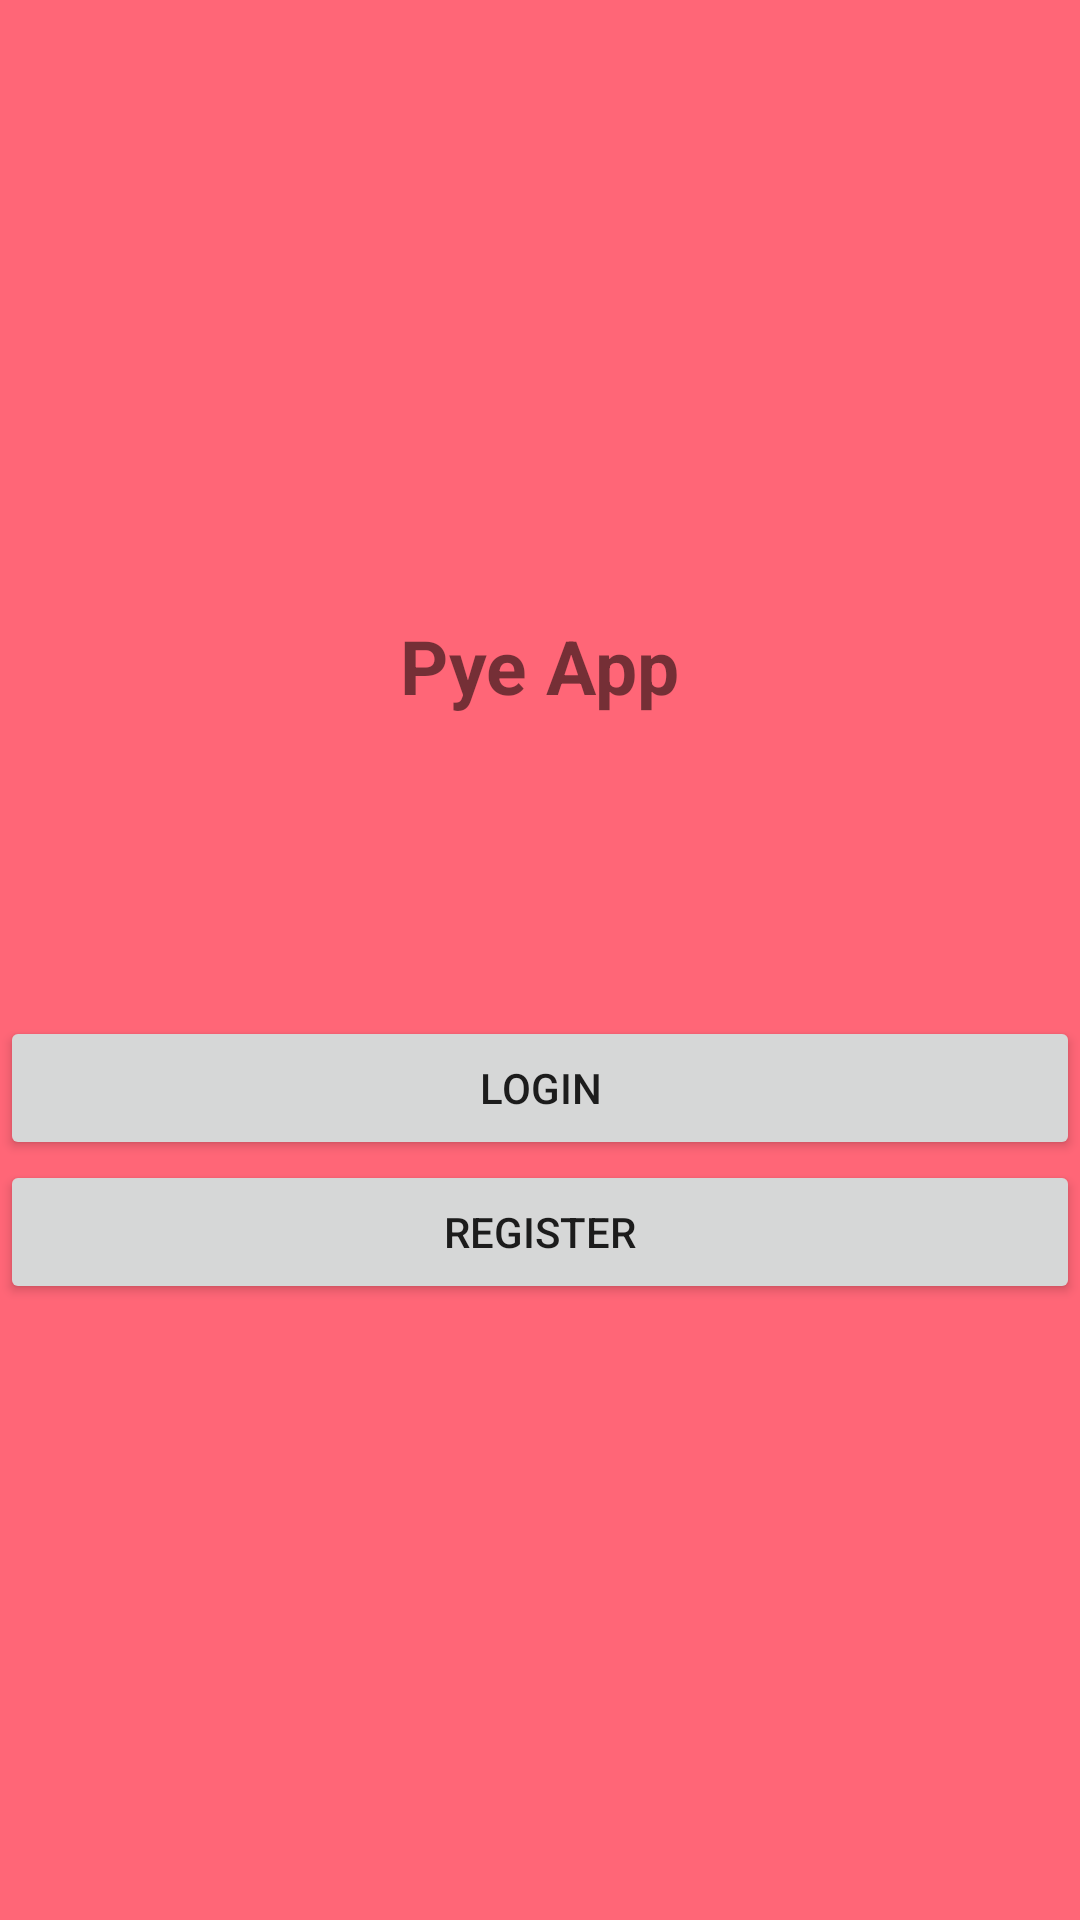

Here is an Android app screen rendered from its layout file. Give the layout XML and the strings, colors and styles it references.
<!-- AndroidManifest.xml: application theme Theme.PyeApp -->
<!-- res/layout/activity_start.xml -->
<?xml version="1.0" encoding="utf-8"?>
<LinearLayout xmlns:android="http://schemas.android.com/apk/res/android"
    xmlns:app="http://schemas.android.com/apk/res-auto"
    xmlns:tools="http://schemas.android.com/tools"
    android:layout_width="match_parent"
    android:gravity="center"
    android:orientation="vertical"
    android:background="#ff6677"
    android:layout_height="match_parent"
    tools:context=".StartActivity">

    <TextView
        android:layout_width="wrap_content"
        android:layout_height="wrap_content"
        android:textSize="25dp"
        android:text="Pye App"
        android:textStyle="bold">
    </TextView>

    <Button
        android:layout_width="match_parent"
        android:layout_height="wrap_content"
        android:layout_marginTop="100dp"
        android:text="login"
        android:id="@+id/login">
    </Button>

    <Button
        android:layout_width="match_parent"
        android:layout_height="wrap_content"
        android:text="Register"
        android:id="@+id/register">
    </Button>
</LinearLayout>
<!-- resources referenced by this layout -->
<resources>
  <style name="Theme.PyeApp" parent="Theme.MaterialComponents.DayNight.NoActionBar">
          
          <item name="colorPrimary">@color/purple_500</item>
          <item name="colorPrimaryVariant">@color/purple_700</item>
          <item name="colorOnPrimary">@color/white</item>
          
          <item name="colorSecondary">@color/teal_200</item>
          <item name="colorSecondaryVariant">@color/teal_700</item>
          <item name="colorOnSecondary">@color/black</item>
          
          <item name="android:statusBarColor">?attr/colorPrimaryVariant</item>
          
      </style>
  <!-- not gathered from this repository: default colours our renderer supplied (Android Studio template values) -->
  <color name="purple_500">#FF6200EE</color>
  <color name="purple_700">#FF3700B3</color>
  <color name="teal_200">#FF03DAC5</color>
  <color name="teal_700">#FF018786</color>
  <color name="black">#FF000000</color>
  <color name="white">#FFFFFFFF</color>
</resources>
